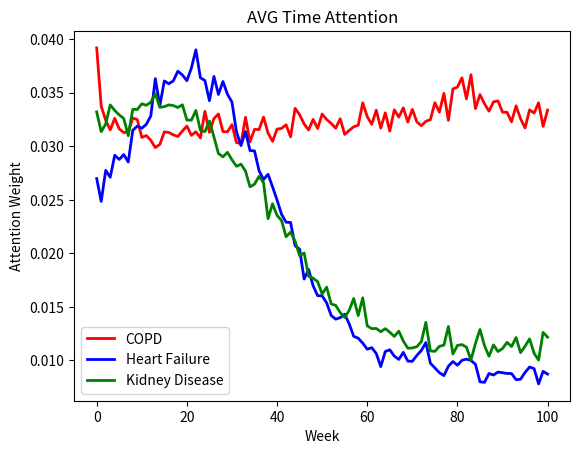

Python code for this plot:
import re
import matplotlib
import matplotlib.pyplot as plt
x = range(101)
HF = '0.026991285	0.024851808	0.027755985	0.027110947	0.029166272	0.028771833	0.029232481	0.028533928	0.031496082	0.031888045	0.031688038	0.032053199	0.032837383	0.03632348	0.033799462	0.036105391	0.03584316	0.036116056	0.037015587	0.036665656	0.036128137	0.037311263	0.039014168	0.036402468	0.036144938	0.034261785	0.036532614	0.034847438	0.036050055	0.03486	0.034123223	0.031357102	0.030069409	0.03138062	0.029603368	0.029570613	0.02773338	0.026889512	0.027391804	0.026211301	0.024980677	0.023643197	0.022912296	0.022885619	0.020710543	0.020393703	0.017604604	0.018497972	0.016964084	0.016056824	0.016030826	0.015371593	0.014204537	0.013854397	0.013994534	0.014319384	0.013411155	0.012250989	0.012080312	0.011616937	0.0110494	0.011195755	0.010647722	0.009424308	0.010832148	0.010995005	0.010409597	0.010097004	0.010755314	0.009935434	0.009920339	0.010466517	0.010931231	0.011668461	0.009748708	0.009299925	0.008859091	0.008585963	0.009459966	0.00989786	0.00955347	0.010011164	0.010123116	0.00999835	0.009644228	0.008003898	0.007951706	0.008781821	0.008639378	0.008912758	0.008851684	0.008785161	0.008775768	0.008206036	0.008248058	0.008880861	0.009384629	0.0092371	0.007806839	0.008979365	0.008724453'
COPD = '0.039189953	0.033740152	0.032434762	0.031537123	0.032615114	0.03162298	0.031284045	0.031343117	0.032642476	0.03249801	0.030830571	0.031004513	0.030558083	0.02987903	0.030173691	0.03134378	0.031296521	0.031066606	0.030911034	0.031426109	0.031892411	0.03102741	0.031355761	0.030780349	0.033265289	0.031304315	0.032596361	0.033022538	0.031374551	0.031349663	0.03202695	0.030355129	0.030256633	0.032708362	0.030419432	0.031581316	0.0315645	0.032726698	0.031241536	0.030461852	0.031607565	0.031673409	0.03201434	0.03088266	0.033548292	0.032953314	0.032089505	0.031523187	0.03251794	0.031665392	0.033014659	0.032506518	0.032146487	0.031690177	0.032577481	0.031111533	0.031486128	0.031823061	0.031969216	0.034065731	0.032769203	0.032054342	0.033373505	0.031701256	0.033126604	0.031425964	0.033408519	0.032726809	0.03359215	0.032265235	0.033452313	0.032285381	0.031925566	0.032338563	0.032484829	0.034077045	0.033187505	0.034945052	0.032426495	0.035359308	0.035535526	0.036397737	0.034440845	0.03668721	0.033526413	0.034835227	0.033978339	0.033281665	0.034155894	0.034237519	0.033189096	0.033183899	0.032282583	0.033775054	0.032577831	0.031715997	0.033402372	0.033109322	0.03406617	0.031864114	0.033382677'
Kidney = '0.033210289	0.031368066	0.032090537	0.033870425	0.03334314	0.032931108	0.032602798	0.030990547	0.03345798	0.033438724	0.033971135	0.033832975	0.034116693	0.034919407	0.033644013	0.033704232	0.033870563	0.033805799	0.033624202	0.033877801	0.032456178	0.0324452	0.033342816	0.031481143	0.031375185	0.032358829	0.03088087	0.029327791	0.029013483	0.029439297	0.028742218	0.028131284	0.028335003	0.027681958	0.026216296	0.026461605	0.027196342	0.026616491	0.023243926	0.024628364	0.023544051	0.023062268	0.021554889	0.02198438	0.021129515	0.019791257	0.020030133	0.017866954	0.017686451	0.017355617	0.016201206	0.01684772	0.015274389	0.015147557	0.014475155	0.014017343	0.014681042	0.015781341	0.01419177	0.015848644	0.013228932	0.012965556	0.012987605	0.012678367	0.012970407	0.01263304	0.012243101	0.012739917	0.0118078	0.011143681	0.011163698	0.011287143	0.011756297	0.013556004	0.010892352	0.010846729	0.011319475	0.011424765	0.013177406	0.010598201	0.011404762	0.011479229	0.011240339	0.010039167	0.011584947	0.012896325	0.011381866	0.01039423	0.011449942	0.01082859	0.011110766	0.011688122	0.011300393	0.012138208	0.010726674	0.011326804	0.012013047	0.010674088	0.010034309	0.012619403	0.012174077'
HF = HF.split('\t')
COPD = COPD.split('\t')
Kidney = Kidney.split('\t')
HF_list = []
for text in HF:
    HF_list.append(float(text))
COPD_list = []
for text in COPD:
    COPD_list.append(float(text))
Kidney_list = []
for text in Kidney:
    Kidney_list.append(float(text))
ln1, = plt.plot(x, COPD_list, color='red', linewidth=2.0, linestyle='-')
ln2, = plt.plot(x, HF_list, color='blue', linewidth=2.0, linestyle='-')
ln3, = plt.plot(x, Kidney_list, color='green', linewidth=2.0, linestyle='-')
plt.title("AVG Time Attention") #设置标题及字体
plt.xlabel("Week")
plt.ylabel("Attention Weight")
plt.legend(handles=[ln1,ln2,ln3],labels=['COPD', 'Heart Failure', 'Kidney Disease'])
plt.show()